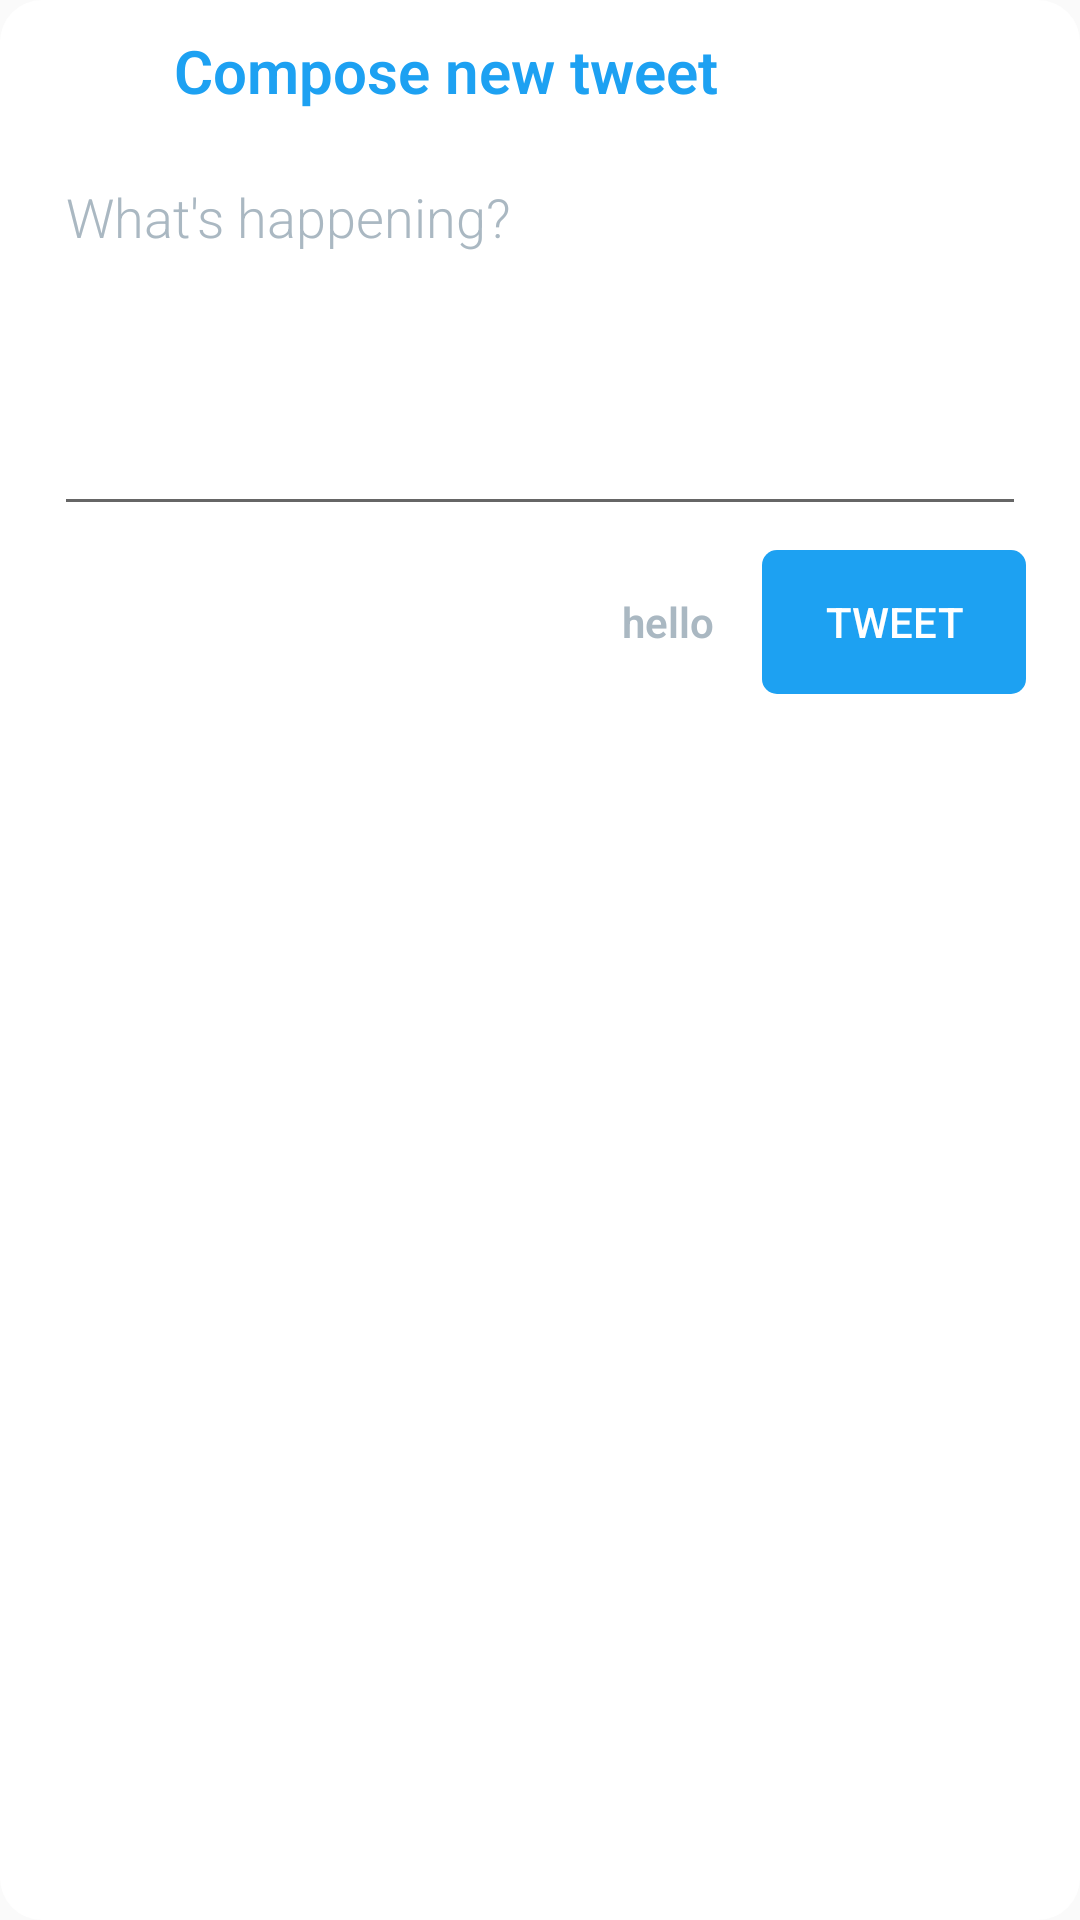

The Android layout XML behind this screen, and the referenced resources:
<!-- AndroidManifest.xml: application theme AppTheme -->
<!-- res/layout/fragment_compose.xml -->
<?xml version="1.0" encoding="utf-8"?>
<RelativeLayout
    xmlns:android="http://schemas.android.com/apk/res/android"
    xmlns:tools="http://schemas.android.com/tools"
    android:layout_width="wrap_content"
    android:layout_height="wrap_content"
    android:background="@drawable/dialog_bg"
    tools:context="me.elmira.simpletwitterclient.composetweet.ComposeDialogFragment"
    tools:showIn="@layout/fragment_compose">

    <ImageView
        android:id="@+id/icon"
        android:layout_width="32dp"
        android:layout_height="32dp"
        android:layout_marginLeft="@dimen/margin_normal"
        android:src="@drawable/twitter_social_icon_blue"/>

    <TextView
        android:id="@+id/title"
        android:layout_width="match_parent"
        android:layout_height="wrap_content"
        android:layout_alignBaseline="@+id/icon"
        android:layout_marginLeft="@dimen/margin_normal"
        android:layout_marginTop="0dp"
        android:layout_toRightOf="@+id/icon"
        android:drawablePadding="@dimen/margin_small"
        android:text="@string/compose_title"
        android:textAppearance="@style/DialogWindowTitleText"/>

    <EditText
        android:id="@+id/edBody"
        android:layout_width="match_parent"
        android:layout_height="wrap_content"
        android:layout_below="@+id/icon"
        android:layout_marginBottom="@dimen/margin_normal"
        android:layout_marginLeft="@dimen/margin_normal"
        android:layout_marginRight="@dimen/margin_normal"
        android:layout_marginTop="@dimen/margin_normal"
        android:gravity="start"
        android:hint="@string/compose_hint"
        android:lines="5"
        android:textAlignment="textStart"
        android:textAppearance="@style/ComposeTweet.Body"
        android:textColorHint="@color/light_gray_text"
        />

    <Button
        android:id="@+id/btnTweet"
        android:layout_width="wrap_content"
        android:layout_height="wrap_content"
        android:layout_alignParentRight="true"
        android:layout_below="@+id/edBody"
        android:layout_marginBottom="@dimen/margin_normal"
        android:layout_marginLeft="@dimen/margin_normal"
        android:layout_marginRight="@dimen/margin_normal"
        android:background="@drawable/background_post_tweet"
        android:enabled="false"
        android:shadowColor="@color/colorPrimary"
        android:text="@string/button_tweet"
        android:textAllCaps="true"
        android:textColor="@android:color/white"
        />

    <TextView
        android:id="@+id/tvRemainingCount"
        android:layout_width="wrap_content"
        android:layout_height="wrap_content"
        android:layout_alignBaseline="@+id/btnTweet"
        android:layout_below="@+id/edBody"
        android:layout_marginRight="@dimen/margin_normal"
        android:layout_marginTop="@dimen/margin_normal"
        android:layout_toLeftOf="@+id/btnTweet"
        android:text="hello"
        android:textAppearance="@style/Tweet.PostRemaining"/>

</RelativeLayout>
<!-- resources referenced by this layout -->
<resources>
  <color name="colorPrimary">#1DA1F2</color>
  <color name="light_gray_text">#AAB8C2</color>
  <dimen name="margin_normal">8dp</dimen>
  <dimen name="margin_small">4dp</dimen>
  <!-- drawable background_post_tweet (drawable) -->
  <?xml version="1.0" encoding="utf-8"?>
  <shape xmlns:android="http://schemas.android.com/apk/res/android"
         android:shape="rectangle">
      <solid android:color="@color/colorPrimary"/>
      <corners android:radius="5dp"/>
      <padding
          android:bottom="@dimen/margin_normal"
          android:left="@dimen/margin_normal"
          android:right="@dimen/margin_normal"
          android:top="@dimen/margin_normal"/>
  </shape>
  <!-- drawable dialog_bg (drawable) -->
  <?xml version="1.0" encoding="utf-8"?>
  <shape xmlns:android="http://schemas.android.com/apk/res/android">
      <solid
          android:color="@android:color/white"/>
      <corners
          android:radius="14dp"/>
      <padding
          android:bottom="10dp"
          android:left="10dp"
          android:right="10dp"
          android:top="10dp"/>
  </shape>
  <string name="button_tweet">Tweet</string>
  <string name="compose_hint">What\'s happening?</string>
  <string name="compose_title">Compose new tweet</string>
  <style name="ComposeTweet.Body" parent="TextAppearance.AppCompat.Medium">
          <item name="android:textSize">18sp</item>
          <item name="android:textStyle">normal</item>
          <item name="android:fontFamily">sans-serif-light</item>
          <item name="android:textColor">@color/gray_text</item>
      </style>
  <style name="DialogWindowTitleText" parent="@android:style/TextAppearance.DialogWindowTitle">
          <item name="android:textSize">20sp</item>
          <item name="android:textColor">@color/colorPrimary</item>
          <item name="android:fontFamily">sans-serif-light</item>
          <item name="android:gravity">center</item>
          <item name="android:textStyle">bold</item>
      </style>
  <style name="Tweet.PostRemaining" parent="TextAppearance.AppCompat.Medium">
          <item name="android:textSize">14sp</item>
          <item name="android:textStyle">bold</item>
          <item name="android:fontFamily">sans-serif-light</item>
          <item name="android:textColor">@color/light_gray_text</item>
      </style>
  <color name="gray_text">#657786</color>
  <color name="colorPrimaryDark">#1780c1</color>
  <color name="colorAccent">#1DA1F2</color>
  <style name="MySearchViewStyle" parent="Widget.AppCompat.SearchView">
          
          <item name="queryBackground">@drawable/search_view_bg</item>
          
          <item name="submitBackground">@drawable/ic_search_white_24dp</item>
          
          <item name="closeIcon">@android:color/transparent</item>
      </style>
  <color name="controlActivated">#FF9800</color>
  <color name="controlNormal">#BDBDBD</color>
  <style name="DialogWindowTitle" parent="Base.DialogWindowTitle.AppCompat">
          <item name="android:background">@color/colorPrimary</item>
          <item name="android:paddingBottom">@dimen/margin_normal</item>
          <item name="android:textAppearance">@style/DialogWindowTitleText</item>
      </style>
  <!-- drawable search_view_bg (drawable) -->
  <?xml version="1.0" encoding="utf-8"?>
  <shape xmlns:android="http://schemas.android.com/apk/res/android">
      <solid
          android:color="@color/lightest_gray"/>
      <corners
          android:radius="4dp"/>
      <padding
          android:bottom="1dp"
          android:left="1dp"
          android:right="1dp"
          android:top="1dp"/>
  </shape>
  <color name="lightest_gray">#d7dde2</color>
</resources>
